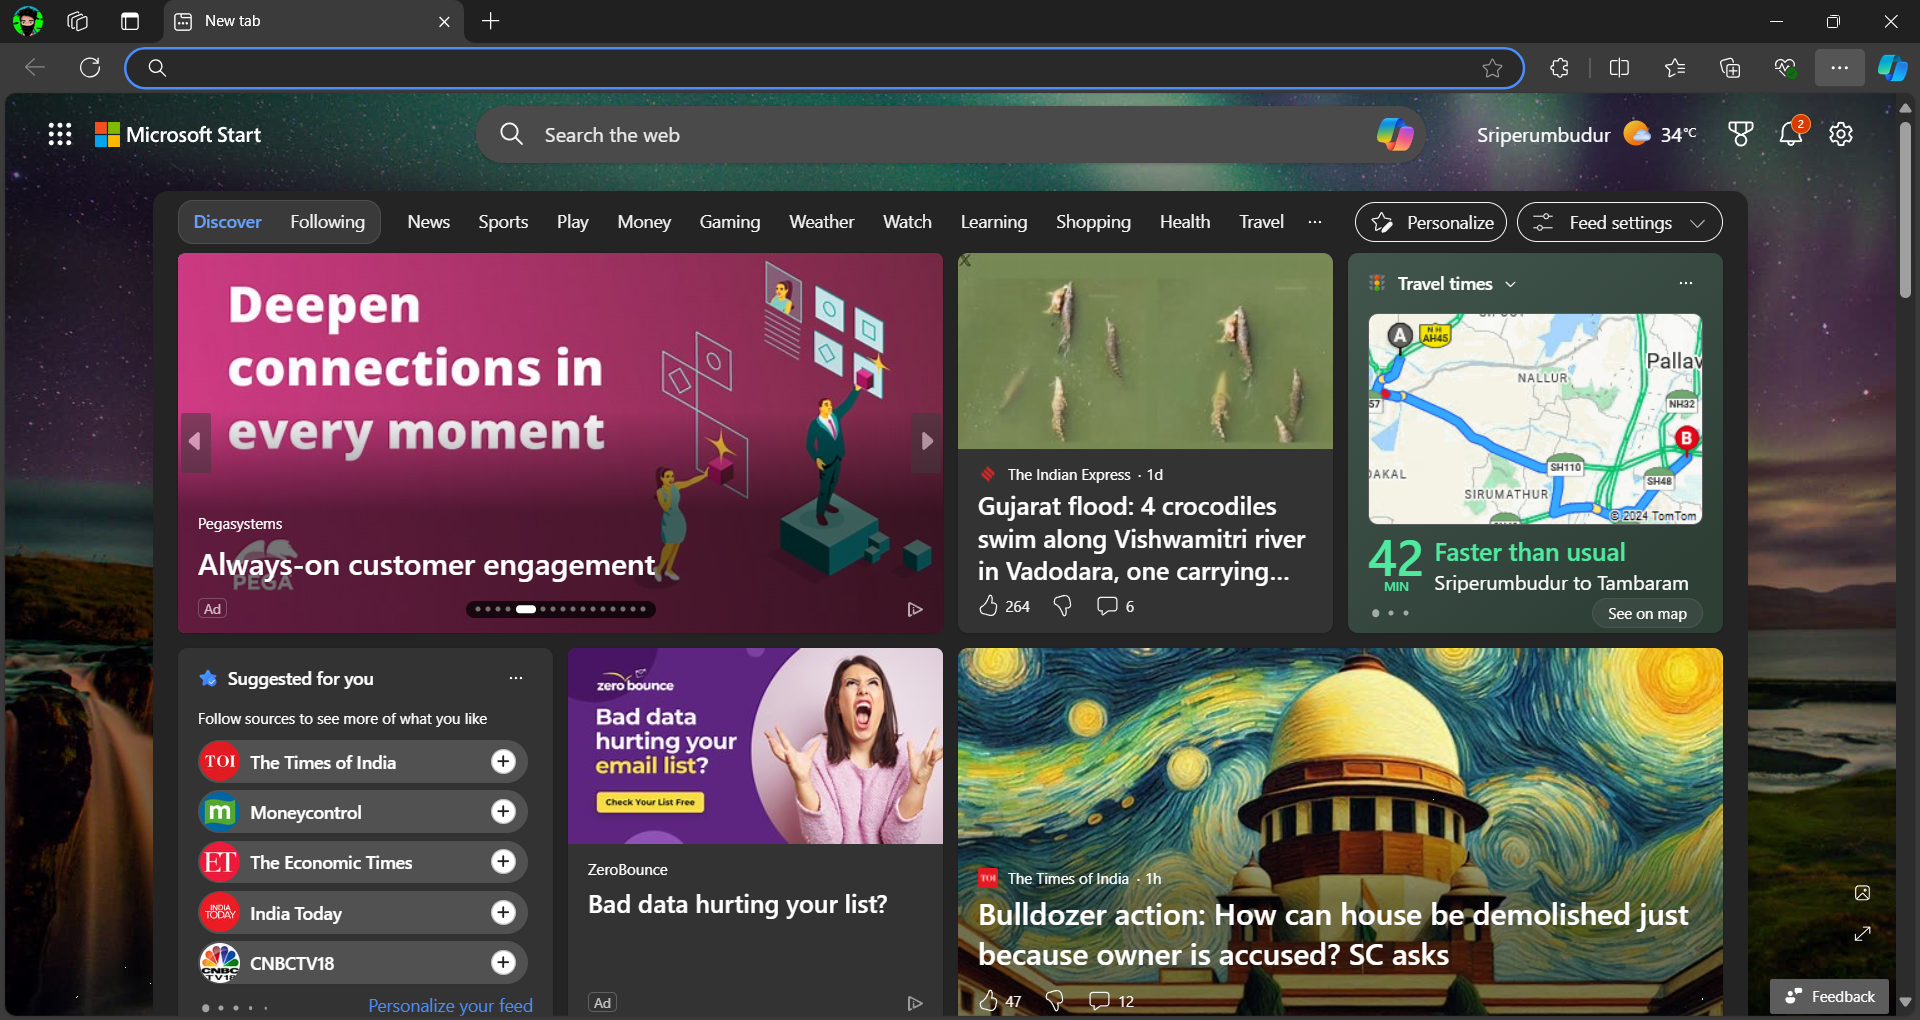
Workflow: Main

Step 1: Use Browser Edge: New tab (msedge.exe)
